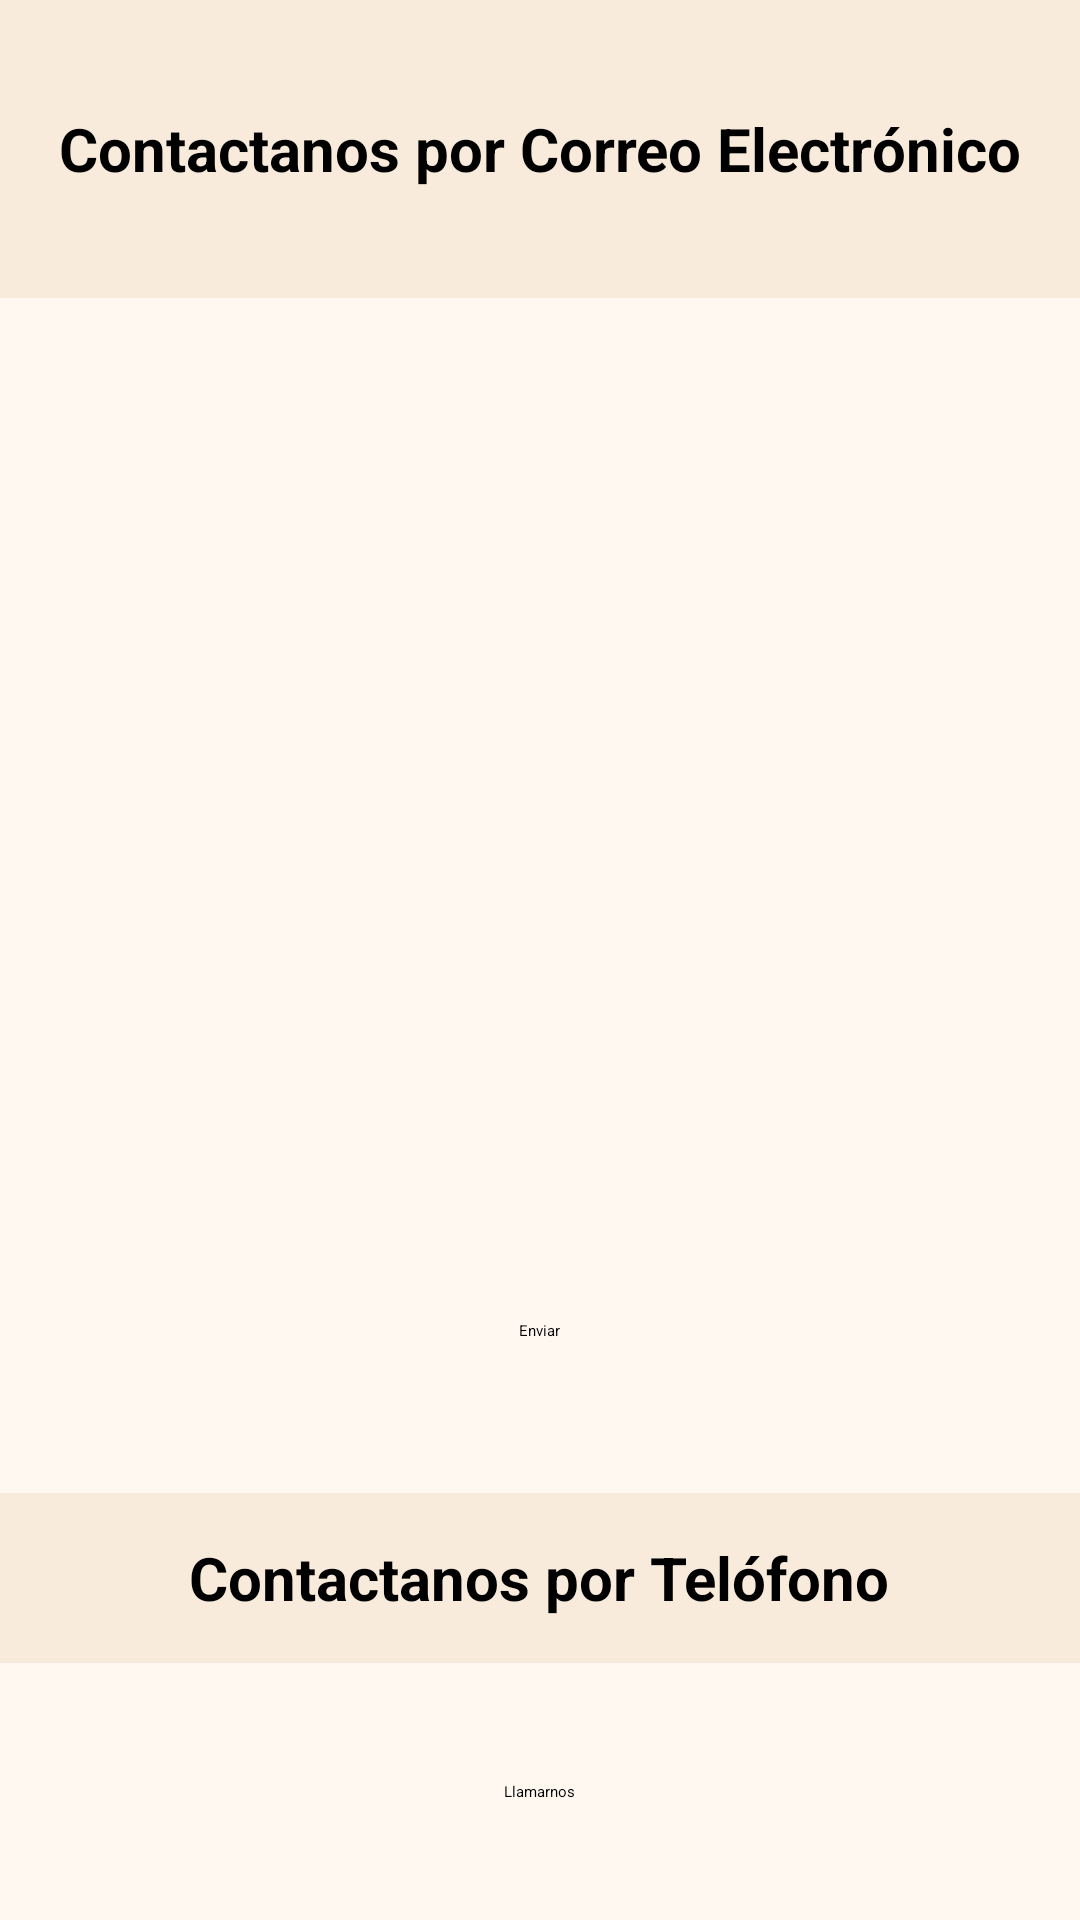

Write the Android layout XML for this screen, with the resource values it uses.
<!-- AndroidManifest.xml: application theme Theme.Activitat_05 -->
<!-- res/layout/fragment_help.xml -->
<?xml version="1.0" encoding="utf-8"?>
<FrameLayout xmlns:android="http://schemas.android.com/apk/res/android"
    xmlns:tools="http://schemas.android.com/tools"
    android:layout_width="match_parent"
    android:layout_height="match_parent"
    tools:context=".HelpFragment">

    <LinearLayout
        android:layout_width="match_parent"
        android:layout_height="match_parent"
        android:background="?attr/body"
        android:orientation="vertical">

        <LinearLayout
            android:layout_width="match_parent"
            android:layout_height="0dp"
            android:layout_weight="7"
            android:orientation="vertical">

            <LinearLayout
                android:layout_width="match_parent"
                android:layout_height="0dp"
                android:layout_weight="2"
                android:gravity="center"
                android:background="?attr/subHeader">

                <TextView
                    android:layout_width="wrap_content"
                    android:layout_height="wrap_content"
                    android:text="Contactanos por Correo Electrónico"
                    android:textSize="20dp"
                    android:textStyle="bold"/>
            </LinearLayout>
            <LinearLayout
                android:layout_width="match_parent"
                android:layout_height="0dp"
                android:layout_weight="8"
                android:padding="20dp"
                android:orientation="vertical"
                android:gravity="center">

                <com.google.android.material.textfield.TextInputLayout
                    android:layout_width="match_parent"
                    android:layout_height="0dp"
                    android:hint="@string/nameField"
                    android:layout_marginBottom="10dp"
                    android:layout_weight="0.15">

                    <com.google.android.material.textfield.TextInputEditText
                        android:layout_width="match_parent"
                        android:layout_height="match_parent"/>
                </com.google.android.material.textfield.TextInputLayout>
                <com.google.android.material.textfield.TextInputLayout
                    android:layout_width="match_parent"
                    android:layout_height="0dp"
                    android:hint="@string/emailField"
                    android:layout_marginBottom="10dp"
                    android:layout_weight="0.15">

                    <com.google.android.material.textfield.TextInputEditText
                        android:layout_width="match_parent"
                        android:layout_height="match_parent"/>
                </com.google.android.material.textfield.TextInputLayout>
                <com.google.android.material.textfield.TextInputLayout
                    android:layout_width="match_parent"
                    android:layout_height="0dp"
                    android:hint="Tu mensaje (opcional)"
                    android:layout_weight="0.5">

                    <com.google.android.material.textfield.TextInputEditText
                        android:layout_width="match_parent"
                        android:layout_height="match_parent"/>
                </com.google.android.material.textfield.TextInputLayout>
                <LinearLayout
                    android:layout_width="match_parent"
                    android:layout_height="0dp"
                    android:layout_weight="0.2"
                    android:gravity="center">

                    <Button
                        android:layout_width="wrap_content"
                        android:layout_height="wrap_content"
                        android:text="Enviar"/>
                </LinearLayout>
            </LinearLayout>
        </LinearLayout>

        <LinearLayout
            android:layout_width="match_parent"
            android:layout_height="0dp"
            android:layout_weight="2"
            android:orientation="vertical">

            <LinearLayout
                android:layout_width="match_parent"
                android:layout_height="0dp"
                android:layout_weight="4"
                android:gravity="center"
                android:background="?attr/subHeader">

                <TextView
                    android:layout_width="wrap_content"
                    android:layout_height="wrap_content"
                    android:text="Contactanos por Telófono"
                    android:textSize="20dp"
                    android:textStyle="bold"/>
            </LinearLayout>

            <LinearLayout
                android:layout_width="match_parent"
                android:layout_height="0dp"
                android:layout_weight="6"
                android:gravity="center">

                <Button
                    android:layout_width="wrap_content"
                    android:layout_height="wrap_content"
                    android:text="Llamarnos"/>
            </LinearLayout>
        </LinearLayout>
    </LinearLayout>

</FrameLayout>
<!-- resources referenced by this layout -->
<resources>
  <string name="emailField">Correo electrónico</string>
  <string name="nameField">Nombre Completo</string>
  <style name="Theme.Activitat_05" parent="Base.Theme.Activitat_05" />
  <style name="Base.Theme.Activitat_05" parent="Theme.Material3Expressive.DayNight.NoActionBar">
          
          <item name="headerLink">@color/headerLink</item>
          <item name="subHeader">@color/subtitle</item>
          <item name="subHeaderText">@color/subtitleText</item>
          <item name="colorPrimary">@color/headerLink</item>
  
          <item name="body">@color/body</item>
  
          <item name="footer">@color/footer</item>
  
          <item name="textGeneral">@color/textGeneral</item>
  
          <item name="headerText">@color/headerText</item>
          <item name="colorOnPrimary">@color/headerText</item>
          <item name="black">@color/black</item>
          <item name="editTextFieldColor">@color/editTextFieldColor</item>
      </style>
  <color name="headerLink">#E67E22</color>
  <color name="subtitle">#F9EBDC</color>
  <color name="subtitleText">#5D4037</color>
  <color name="body">#FFF8F0</color>
  <color name="footer">#F5D9C4</color>
  <color name="textGeneral">#5D4037</color>
  <color name="headerText">#FFFFFF</color>
  <color name="black">#000000</color>
</resources>
